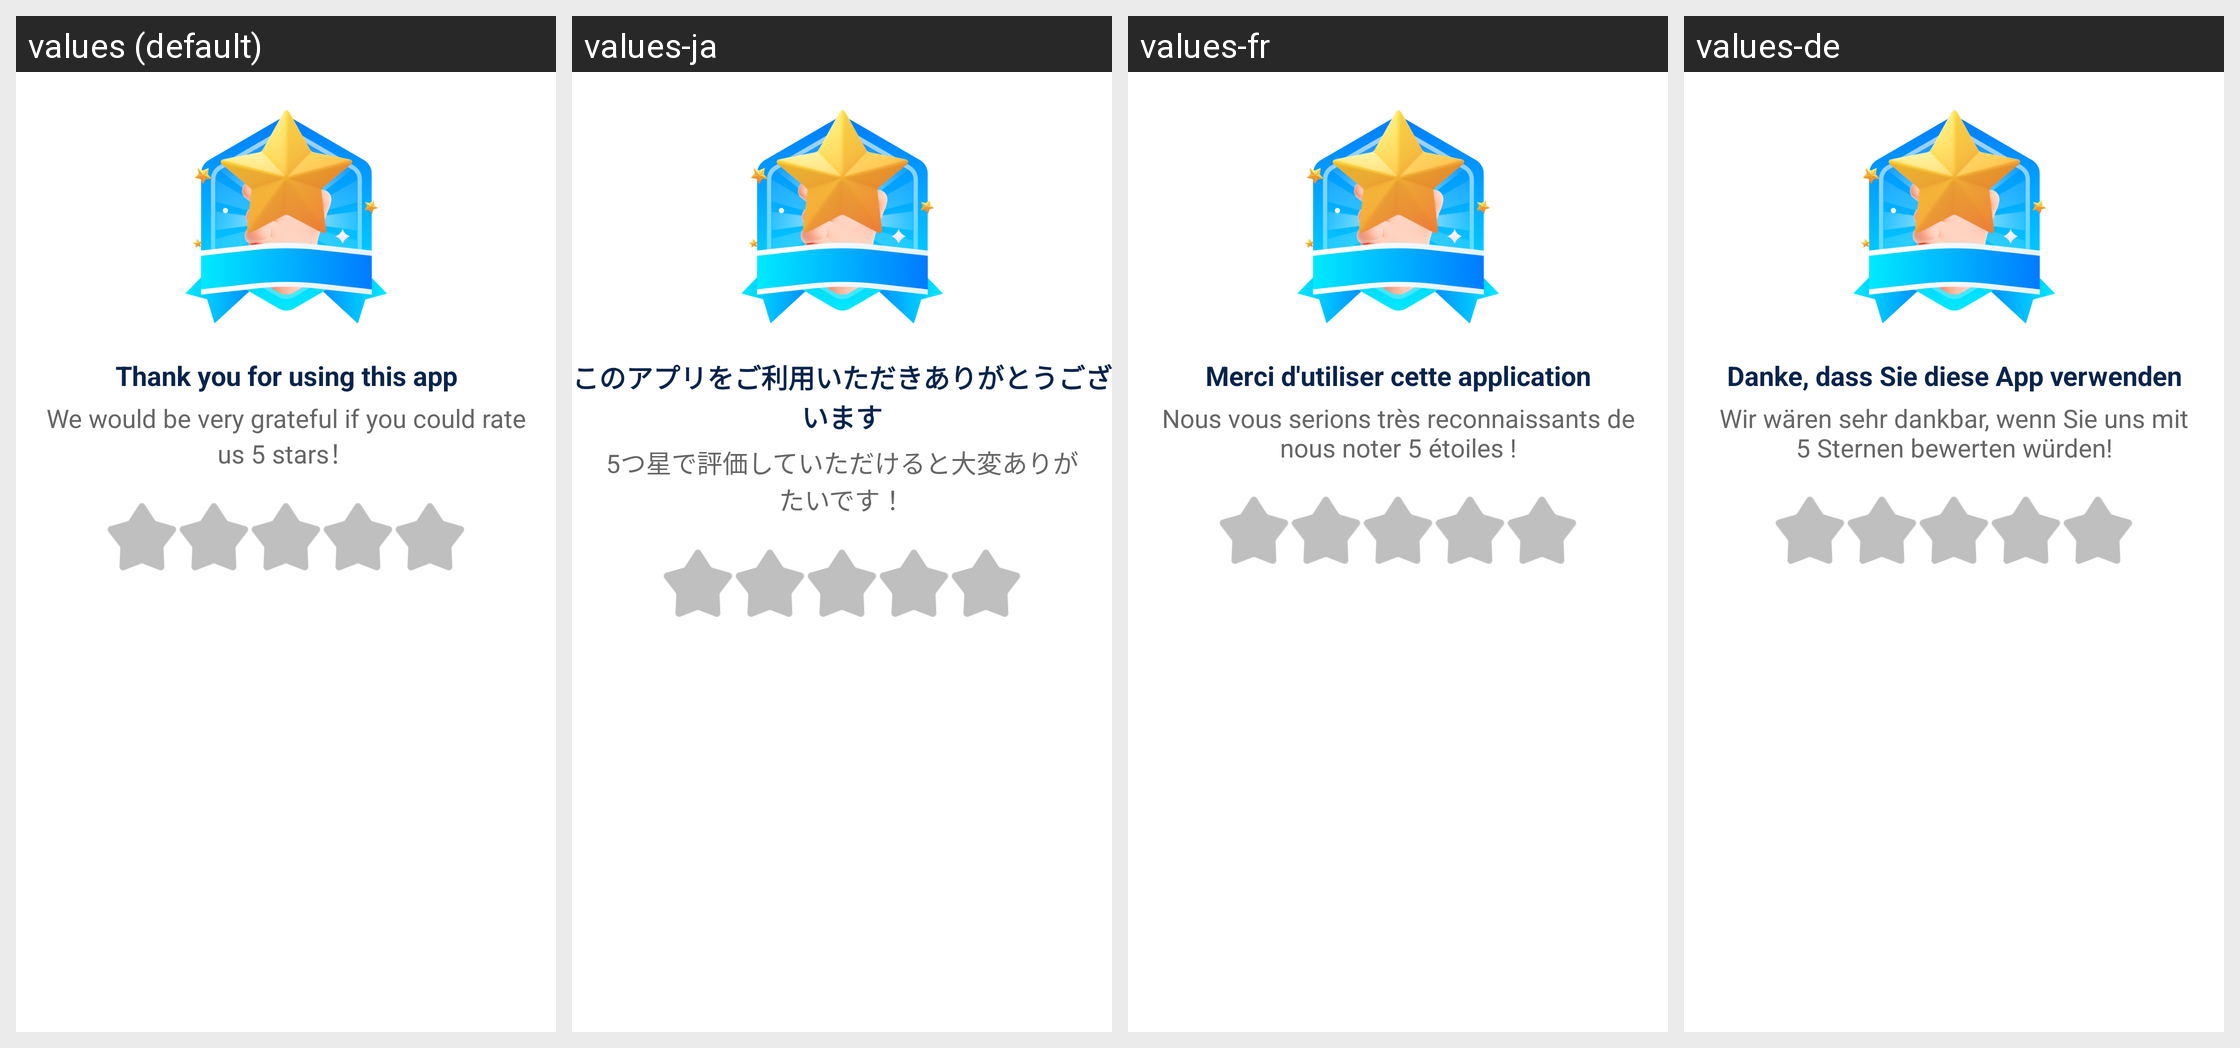

Translations of the strings shown on this Android screen, per locale in the grid:
Android screen res/layout/dialog_rate.xml rendered under 4 locales, left to right: values (default), values-ja, values-fr, values-de. Device: Nexus 5 (rendered at 1080×1920; each locale shown at half size, 540×960, under a caption strip naming it); theme Theme.TidyClean.
Other locales in the repository, not shown: values-es, values-it, values-ko.
Strings drawn on this screen, with the default value and each locale's value (text and hints the layout hard-codes, and strings that could not be matched under every locale, appear in the picture but are not listed):

rate_us_title
  values: Thank you for using this app
  values-ja: このアプリをご利用いただきありがとうございます
  values-fr: Merci d'utiliser cette application
  values-de: Danke, dass Sie diese App verwenden

rate_us_hint
  values: We would be very grateful if you could rate us 5 stars！
  values-ja: 5つ星で評価していただけると大変ありがたいです！
  values-fr: Nous vous serions très reconnaissants de nous noter 5 étoiles !
  values-de: Wir wären sehr dankbar, wenn Sie uns mit 5 Sternen bewerten würden!
